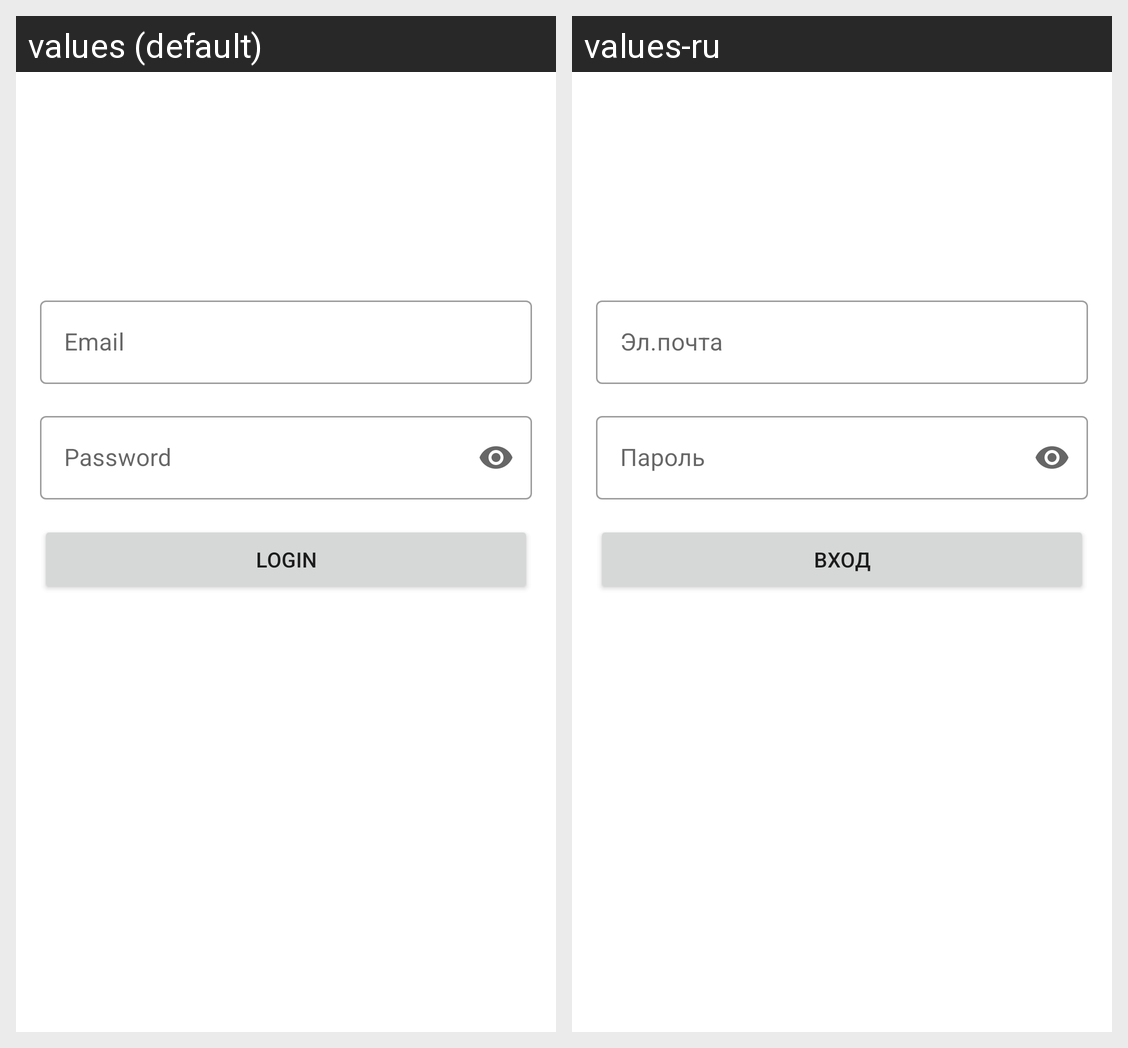

Translations of the strings shown on this Android screen, per locale in the grid:
Android screen res/layout/fragment_login.xml rendered under 2 locales, left to right: values (default), values-ru. Device: Nexus 5 (rendered at 1080×1920; each locale shown at half size, 540×960, under a caption strip naming it); theme Theme.Strava.
Strings drawn on this screen, with the default value and each locale's value (text and hints the layout hard-codes, and strings that could not be matched under every locale, appear in the picture but are not listed):

login_email_hint
  values: Email
  values-ru: Эл.почта

login_password_hint
  values: Password
  values-ru: Пароль

login_login_button
  values: Login
  values-ru: Вход
